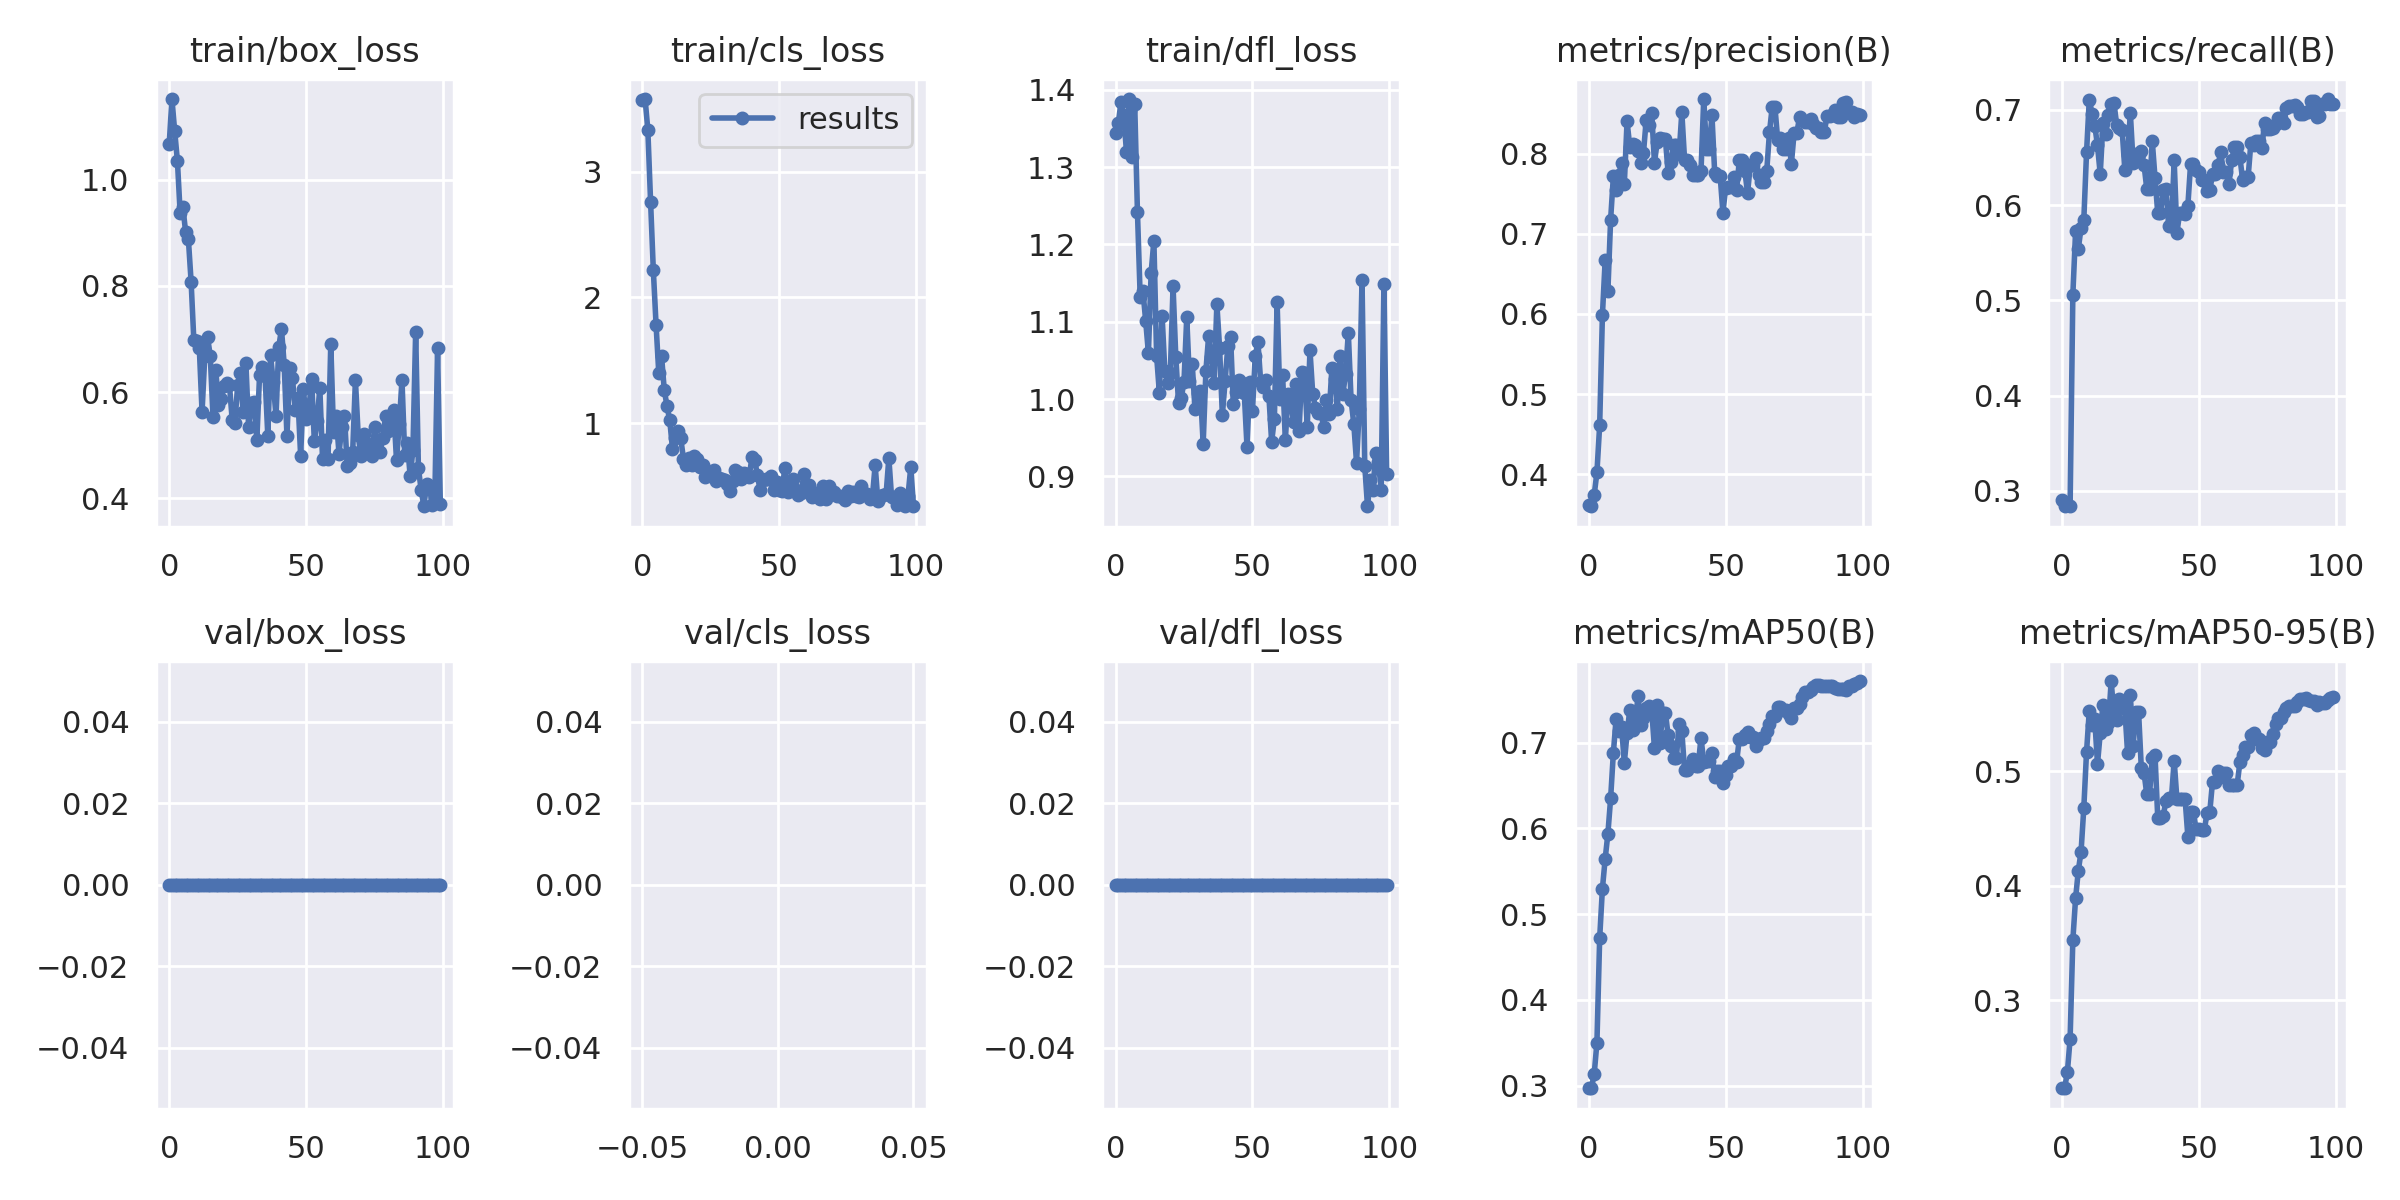

The data file committed next to this chart (first rows):
epoch, train/box_loss, train/cls_loss, train/dfl_loss, metrics/precision(B), metrics/recall(B), metrics/mAP50(B), metrics/mAP50-95(B), val/box_loss, val/cls_loss, val/dfl_loss, lr/pg0, lr/pg1, lr/pg2
0, 1.067, 3.568, 1.344, 0.3613, 0.2902, 0.2969, 0.2233, 0, inf, 0, 0.0982, 0.0002, 0.0002
1, 1.151, 3.578, 1.357, 0.3602, 0.2842, 0.2972, 0.2235, 0, inf, 0, 0.09549, 0.0004951, 0.0004951
2, 1.091, 3.332, 1.385, 0.3743, 0.2859, 0.3135, 0.2371, 0, inf, 0, 0.09278, 0.0007842, 0.0007842
3, 1.035, 2.762, 1.367, 0.4024, 0.2837, 0.3502, 0.2664, 0, inf, 0, 0.09007, 0.001067, 0.001067
4, 0.9372, 2.217, 1.319, 0.4613, 0.506, 0.4719, 0.3527, 0, inf, 0, 0.08735, 0.001345, 0.001345
5, 0.9479, 1.783, 1.388, 0.5983, 0.5724, 0.5297, 0.3891, 0, inf, 0, 0.08462, 0.001616, 0.001616
6, 0.9013, 1.396, 1.313, 0.6667, 0.5543, 0.5642, 0.4134, 0, inf, 0, 0.08188, 0.001881, 0.001881
7, 0.8882, 1.535, 1.381, 0.6282, 0.5759, 0.5938, 0.4299, 0, inf, 0, 0.07914, 0.002141, 0.002141
8, 0.808, 1.264, 1.242, 0.7177, 0.584, 0.635, 0.4679, 0, inf, 0, 0.07639, 0.002394, 0.002394
9, 0.6974, 1.136, 1.132, 0.7714, 0.6553, 0.6883, 0.5171, 0, inf, 0, 0.07364, 0.002642, 0.002642
10, 0.697, 1.022, 1.14, 0.7551, 0.7108, 0.7277, 0.5527, 0, inf, 0, 0.07088, 0.002883, 0.002883
11, 0.6825, 0.7974, 1.101, 0.7738, 0.6962, 0.7135, 0.5408, 0, inf, 0, 0.06812, 0.003119, 0.003119
12, 0.5628, 0.8854, 1.06, 0.7877, 0.6836, 0.7183, 0.5454, 0, inf, 0, 0.06535, 0.003349, 0.003349
13, 0.6679, 0.9371, 1.164, 0.7618, 0.6627, 0.6766, 0.5065, 0, inf, 0, 0.06257, 0.003572, 0.003572
14, 0.7041, 0.8824, 1.205, 0.8401, 0.6326, 0.7109, 0.5334, 0, inf, 0, 0.05979, 0.00379, 0.00379
15, 0.6676, 0.718, 1.056, 0.8087, 0.686, 0.7381, 0.5582, 0, inf, 0, 0.057, 0.004002, 0.004002
16, 0.5535, 0.6664, 1.008, 0.8123, 0.6744, 0.7151, 0.5374, 0, inf, 0, 0.05421, 0.004208, 0.004208
17, 0.6425, 0.7234, 1.108, 0.8112, 0.6945, 0.7206, 0.542, 0, inf, 0, 0.05141, 0.004408, 0.004408
18, 0.5749, 0.667, 1.036, 0.8029, 0.7066, 0.7549, 0.579, 0, inf, 0, 0.0486, 0.004602, 0.004602
19, 0.587, 0.7384, 1.021, 0.7883, 0.7074, 0.721, 0.5492, 0, inf, 0, 0.04579, 0.00479, 0.00479
20, 0.6119, 0.7195, 1.034, 0.8012, 0.6847, 0.7284, 0.5446, 0, inf, 0, 0.04297, 0.004972, 0.004972
21, 0.6175, 0.654, 1.146, 0.8422, 0.6811, 0.7399, 0.5629, 0, inf, 0, 0.04015, 0.005149, 0.005149
22, 0.6137, 0.6667, 1.055, 0.8352, 0.679, 0.7429, 0.5606, 0, inf, 0, 0.03732, 0.005319, 0.005319
23, 0.5478, 0.5729, 0.9953, 0.8508, 0.6365, 0.7383, 0.5541, 0, inf, 0, 0.03448, 0.005483, 0.005483
24, 0.5426, 0.6139, 1.001, 0.7885, 0.6527, 0.6937, 0.5157, 0, inf, 0, 0.03164, 0.005642, 0.005642
25, 0.613, 0.577, 1.023, 0.8143, 0.6965, 0.7435, 0.5666, 0, inf, 0, 0.02879, 0.005794, 0.005794
26, 0.6351, 0.6259, 1.106, 0.8195, 0.6446, 0.6993, 0.522, 0, inf, 0, 0.02594, 0.005941, 0.005941
27, 0.5618, 0.539, 1.024, 0.8182, 0.654, 0.735, 0.552, 0, inf, 0, 0.02308, 0.006081, 0.006081
28, 0.6539, 0.5635, 1.046, 0.8182, 0.654, 0.735, 0.552, 0, inf, 0, 0.02022, 0.006216, 0.006216
29, 0.5346, 0.5559, 0.9868, 0.7756, 0.6567, 0.7084, 0.5031, 0, inf, 0, 0.01734, 0.006345, 0.006345
30, 0.5787, 0.5496, 1.007, 0.7895, 0.6422, 0.6964, 0.4988, 0, inf, 0, 0.01447, 0.006468, 0.006468
31, 0.5805, 0.5181, 1.01, 0.8108, 0.617, 0.6821, 0.48, 0, inf, 0, 0.01158, 0.006584, 0.006584
32, 0.5098, 0.4588, 0.9422, 0.8108, 0.617, 0.6821, 0.48, 0, inf, 0, 0.008695, 0.006695, 0.006695
33, 0.6325, 0.5384, 1.037, 0.7991, 0.6673, 0.7215, 0.512, 0, inf, 0, 0.006733, 0.006733, 0.006733
34, 0.647, 0.6299, 1.082, 0.8513, 0.6289, 0.7133, 0.5143, 0, inf, 0, 0.006733, 0.006733, 0.006733
35, 0.631, 0.6108, 1.055, 0.7924, 0.5916, 0.6678, 0.4597, 0, inf, 0, 0.006634, 0.006634, 0.006634
36, 0.5183, 0.5585, 1.02, 0.7924, 0.5916, 0.6678, 0.4597, 0, inf, 0, 0.006535, 0.006535, 0.006535
37, 0.6696, 0.6067, 1.123, 0.7852, 0.6157, 0.6737, 0.4611, 0, inf, 0, 0.006436, 0.006436, 0.006436
38, 0.6182, 0.5981, 1.066, 0.7734, 0.6174, 0.681, 0.4746, 0, inf, 0, 0.006337, 0.006337, 0.006337
39, 0.5547, 0.574, 0.9793, 0.7727, 0.5777, 0.6734, 0.4767, 0, inf, 0, 0.006238, 0.006238, 0.006238
40, 0.6845, 0.7277, 1.023, 0.7727, 0.5777, 0.6734, 0.4767, 0, inf, 0, 0.006139, 0.006139, 0.006139
41, 0.7189, 0.7105, 1.068, 0.7778, 0.6469, 0.706, 0.5095, 0, inf, 0, 0.00604, 0.00604, 0.00604
42, 0.651, 0.5868, 1.081, 0.868, 0.5712, 0.6771, 0.4757, 0, inf, 0, 0.005941, 0.005941, 0.005941
43, 0.517, 0.4674, 0.9934, 0.8055, 0.5918, 0.6783, 0.4759, 0, inf, 0, 0.005842, 0.005842, 0.005842
44, 0.6455, 0.5448, 1.01, 0.8055, 0.5918, 0.6783, 0.4759, 0, inf, 0, 0.005743, 0.005743, 0.005743
45, 0.6269, 0.5546, 1.025, 0.8478, 0.5905, 0.6878, 0.4757, 0, inf, 0, 0.005644, 0.005644, 0.005644
46, 0.5659, 0.5548, 1.02, 0.7758, 0.5996, 0.6603, 0.443, 0, inf, 0, 0.005545, 0.005545, 0.005545
47, 0.5887, 0.5784, 1.008, 0.7719, 0.6436, 0.6672, 0.4646, 0, inf, 0, 0.005446, 0.005446, 0.005446
48, 0.48, 0.4718, 0.9385, 0.7719, 0.6436, 0.6672, 0.4646, 0, inf, 0, 0.005347, 0.005347, 0.005347
49, 0.606, 0.5322, 1.022, 0.7262, 0.6368, 0.6534, 0.4494, 0, inf, 0, 0.005248, 0.005248, 0.005248
50, 0.5486, 0.4708, 0.9848, 0.7573, 0.6351, 0.6627, 0.4496, 0, inf, 0, 0.005149, 0.005149, 0.005149
51, 0.5672, 0.4644, 1.056, 0.7589, 0.6266, 0.6727, 0.4485, 0, inf, 0, 0.00505, 0.00505, 0.00505
52, 0.6242, 0.6406, 1.073, 0.7589, 0.6266, 0.6727, 0.4485, 0, inf, 0, 0.004951, 0.004951, 0.004951
53, 0.5073, 0.4568, 1.022, 0.7711, 0.6153, 0.6809, 0.4638, 0, inf, 0, 0.004852, 0.004852, 0.004852
54, 0.5451, 0.4788, 1.016, 0.7548, 0.6155, 0.6776, 0.4646, 0, inf, 0, 0.004753, 0.004753, 0.004753
55, 0.6083, 0.5582, 1.024, 0.7919, 0.6322, 0.7046, 0.4908, 0, inf, 0, 0.004654, 0.004654, 0.004654
56, 0.4735, 0.4716, 1.004, 0.7919, 0.6322, 0.7046, 0.4908, 0, inf, 0, 0.004555, 0.004555, 0.004555
57, 0.5104, 0.4295, 0.9446, 0.7786, 0.6419, 0.7092, 0.5001, 0, inf, 0, 0.004456, 0.004456, 0.004456
58, 0.4749, 0.4474, 0.9747, 0.7507, 0.6555, 0.7127, 0.4951, 0, inf, 0, 0.004357, 0.004357, 0.004357
59, 0.691, 0.6, 1.125, 0.7856, 0.6345, 0.707, 0.499, 0, inf, 0, 0.004258, 0.004258, 0.004258
... 40 more rows
